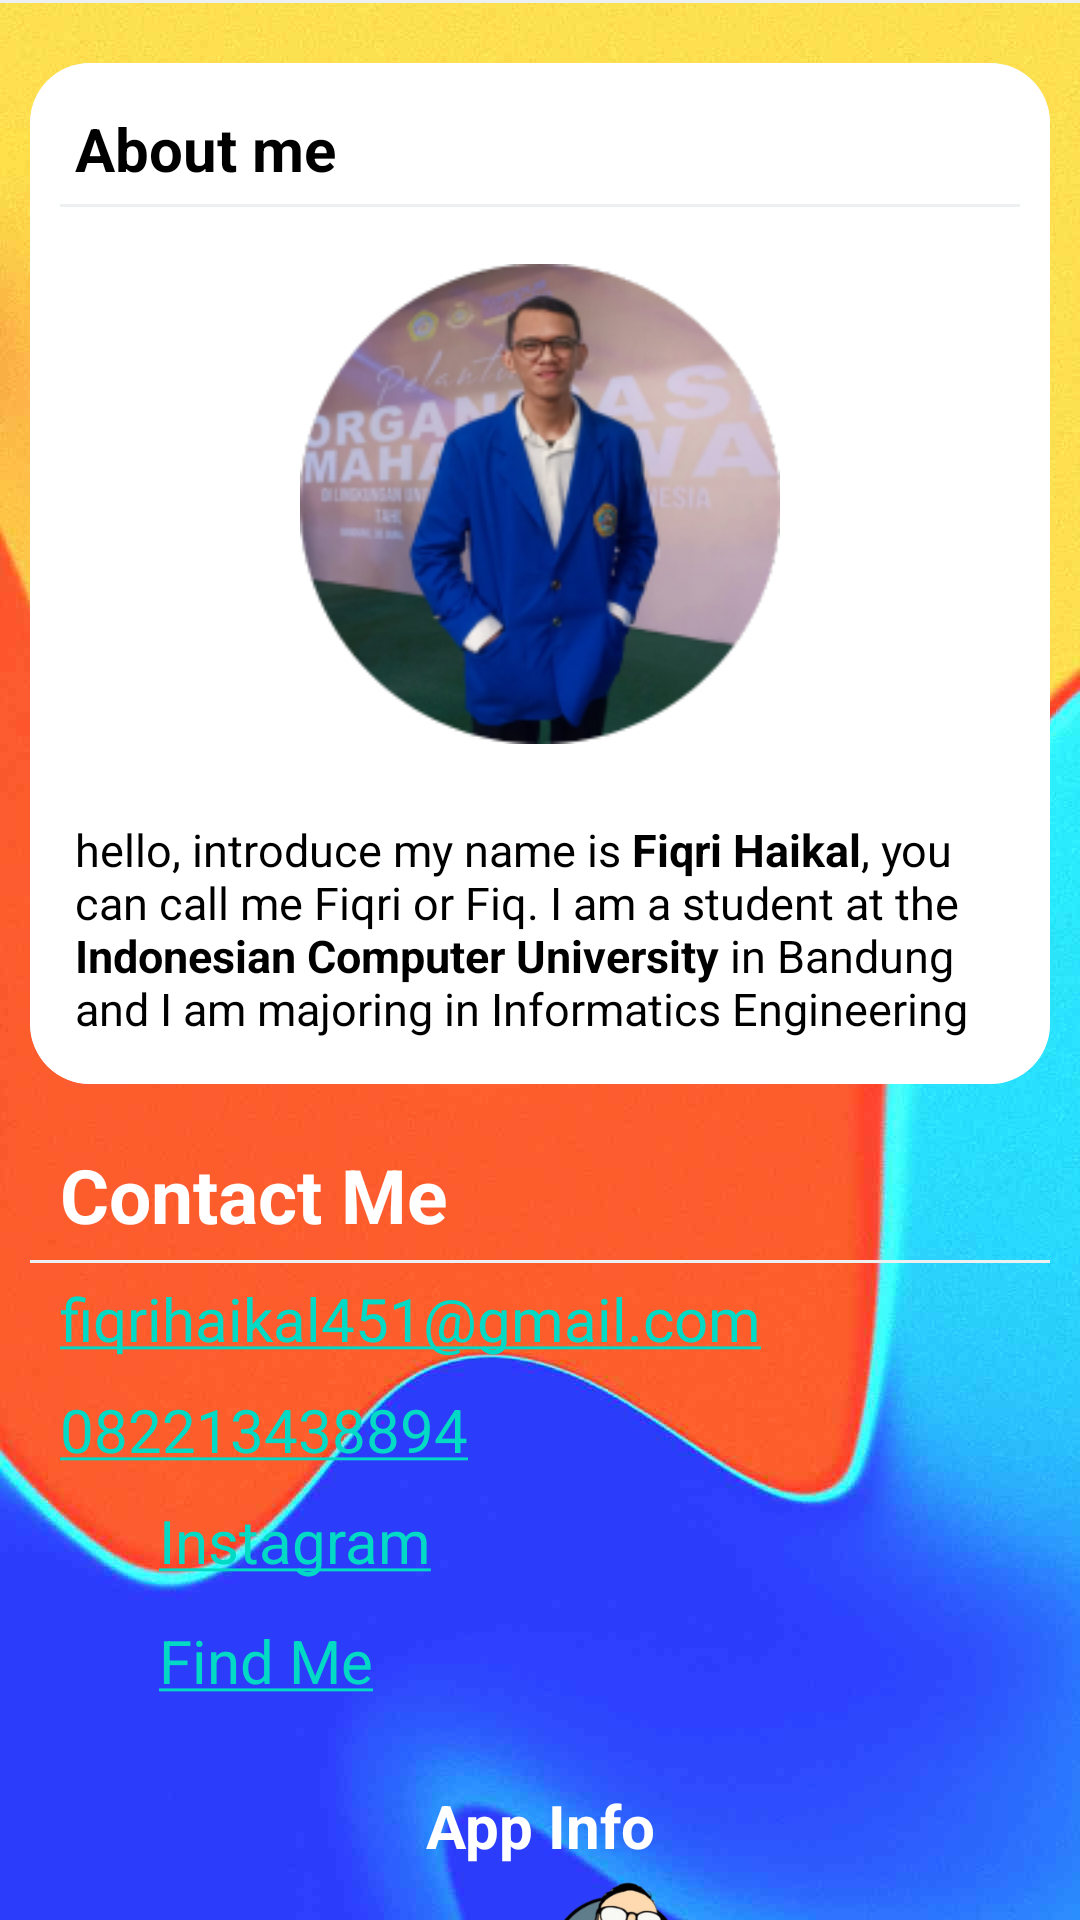

Produce the Android XML layout that renders to this screen, including the resource entries it uses.
<!-- AndroidManifest.xml: application theme Theme.lilfiqri -->
<!-- res/layout/fragment_page_about.xml -->
<?xml version="1.0" encoding="utf-8"?>
<LinearLayout xmlns:android="http://schemas.android.com/apk/res/android"
    xmlns:tools="http://schemas.android.com/tools"
    android:layout_width="match_parent"
    android:layout_height="match_parent"
    xmlns:app="http://schemas.android.com/apk/res-auto"
    android:orientation="vertical"
    android:background="@drawable/latar"
    tools:context=".page_aboutFragment">

    <View
        android:layout_width="match_parent"
        android:layout_height="1dp"
        android:background="@color/space"
        android:layout_marginBottom="10dp">
    </View>

    <LinearLayout
        android:layout_width="match_parent"
        android:layout_height="719dp"
        android:orientation="vertical"
        android:padding="10dp"
        tools:ignore="TextSizeCheck">

        <androidx.cardview.widget.CardView
            android:layout_width="match_parent"
            android:layout_height="wrap_content"
            app:cardBackgroundColor="@color/bg_3"
            app:cardCornerRadius="20dp"
            app:cardElevation="0dp">

            <RelativeLayout
                android:layout_width="wrap_content"
                android:layout_height="wrap_content"
                android:background="#FFFFFF"
                android:padding="10dp">

                <TextView
                    android:id="@+id/card_title_saya"
                    android:layout_width="match_parent"
                    android:layout_height="wrap_content"
                    android:layout_margin="5dp"
                    android:text="@string/card_title_saya"
                    android:textColor="@color/black"
                    android:textSize="20sp"
                    android:textStyle="bold" />

                <View
                    android:id="@+id/space"
                    android:layout_width="match_parent"
                    android:layout_height="1dp"
                    android:layout_below="@id/card_title_saya"
                    android:background="@color/space"></View>

                <ImageView
                    android:id="@+id/img_saya"
                    android:layout_width="200dp"
                    android:layout_height="200dp"
                    android:layout_below="@+id/card_title_saya"
                    android:layout_marginLeft="80dp"
                    android:layout_marginRight="80dp"
                    android:src="@drawable/about" />

                <TextView
                    android:id="@+id/card_content_saya"
                    android:layout_width="match_parent"
                    android:layout_height="wrap_content"
                    android:layout_below="@+id/img_saya"
                    android:layout_marginStart="5dp"
                    android:layout_marginTop="5dp"
                    android:layout_marginEnd="5dp"
                    android:layout_marginBottom="5dp"
                    android:text="@string/text_content_saya"
                    android:textColor="@color/black"
                    android:textSize="15sp"
                    tools:ignore="VisualLintLongText" />

            </RelativeLayout>

        </androidx.cardview.widget.CardView>

        <TextView
            android:id="@+id/card_title_contactme"
            android:layout_width="match_parent"
            android:layout_height="wrap_content"
            android:layout_marginHorizontal="10dp"
            android:layout_marginTop="20dp"
            android:layout_marginBottom="5dp"
            android:text="@string/contactme"
            android:textColor="#FFFFFF"
            android:textSize="25sp"
            android:textStyle="bold" />

        <View
            android:layout_width="match_parent"
            android:layout_height="1dp"
            android:background="@color/space"></View>

        <TextView
            android:id="@+id/email"
            android:layout_width="match_parent"
            android:layout_height="wrap_content"
            android:layout_marginStart="10dp"
            android:layout_marginTop="5dp"
            android:layout_marginEnd="5dp"
            android:layout_marginBottom="5dp"
            android:drawableLeft="@drawable/ic_baseline_email_24"
            android:drawablePadding="10dp"
            android:text="@string/email"
            android:textColor="#FDFCFC"
            android:textSize="20sp" />

        <TextView
            android:id="@+id/wa"
            android:layout_width="match_parent"
            android:layout_height="wrap_content"
            android:layout_marginStart="10dp"
            android:layout_marginTop="5dp"
            android:layout_marginEnd="5dp"
            android:layout_marginBottom="5dp"
            android:drawableLeft="@drawable/ic_baseline_phone_24"
            android:drawablePadding="10dp"
            android:text="@string/nohp"
            android:textColor="#FFFFFF"
            android:textSize="20sp" />

        <TextView
            android:id="@+id/ig"
            android:layout_width="183dp"
            android:layout_height="30dp"
            android:layout_marginStart="43dp"
            android:layout_marginTop="5dp"
            android:layout_marginEnd="5dp"
            android:layout_marginBottom="5dp"
            android:text="@string/ig"
            android:textColor="#FFFFFF"
            android:textSize="20sp" />

        <TextView
            android:id="@+id/maps"
            android:layout_width="182dp"
            android:layout_height="30dp"
            android:layout_marginStart="43dp"
            android:layout_marginTop="5dp"
            android:layout_marginEnd="5dp"
            android:layout_marginBottom="5dp"

            android:drawablePadding="10dp"
            android:text="@string/maps"
            android:textColor="#FFFFFF"
            android:textSize="20sp" />

        <TextView
            android:id="@+id/card_title_appinfo"
            android:layout_width="match_parent"
            android:layout_height="wrap_content"
            android:layout_marginHorizontal="10dp"
            android:layout_marginTop="20dp"
            android:layout_marginBottom="5dp"
            android:text="@string/app_info"
            android:textAlignment="center"
            android:textColor="#FFFFFF"
            android:textSize="20sp"
            android:textStyle="bold" />

        <ImageView
            android:id="@+id/img_saya"
            android:layout_width="391dp"
            android:layout_height="50dp"
            android:src="@drawable/vector"
            tools:ignore="DuplicateIds" />


        <TextView
            android:layout_width="match_parent"
            android:layout_height="wrap_content"
            android:layout_marginStart="10dp"
            android:layout_marginTop="5dp"
            android:layout_marginEnd="5dp"
            android:layout_marginBottom="5dp"
            android:text="@string/version"
            android:textAlignment="center"
            android:textColor="#FFFFFF"
            android:textSize="15sp" />

    </LinearLayout>

</LinearLayout>
<!-- resources referenced by this layout -->
<resources>
  <color name="bg_3">#C7EBFF</color>
  <color name="black">#FF000000</color>
  <color name="space">#ecf0f1</color>
  
      //Backgroud
  <!-- drawable about: png bitmap (drawable, 49615 bytes) -->
  <!-- drawable latar: jpg bitmap (drawable, 54664 bytes) -->
  <!-- drawable vector: png bitmap (drawable, 32172 bytes) -->
  <string name="app_info">App Info</string>
  <string name="card_title_saya">About me</string>
  <string name="contactme">Contact Me</string>
  <string name="email"><a href="mailto:fiqrihaikal451@gmail.com">fiqrihaikal451@gmail.com</a></string>
  <string name="ig"><a href="https://instagram.com/f_haikal02?igshid=ZDc4ODBmNjlmNQ==">Instagram</a></string>
  <string name="maps"><a href="https://goo.gl/maps/1AFsq5dj2h8iTGDd9">Find Me</a></string>
  <string name="nohp"><a href="https://wa.me/082213438894">082213438894</a></string>
  <string name="text_content_saya">hello, introduce my name is <b>Fiqri Haikal</b>, you can call me Fiqri or Fiq. I am a student at the <b>Indonesian Computer University</b> in Bandung and I am majoring in Informatics Engineering</string>
  <string name="version">Version 1.0</string>
  
      //galery
  <style name="Theme.lilfiqri" parent="Theme.MaterialComponents.DayNight.NoActionBar">
          
          <item name="colorPrimary">@color/bg_1</item>
          <item name="colorPrimaryVariant">@color/purple_700</item>
          <item name="colorOnPrimary">@color/white</item>
          
          <item name="colorSecondary">@color/teal_200</item>
          <item name="colorSecondaryVariant">@color/teal_700</item>
          <item name="colorOnSecondary">@color/black</item>
          
          <item name="android:statusBarColor" tools:targetApi="l">?attr/colorPrimaryVariant</item>
          
      </style>
  <color name="bg_1">#4EB9F5</color>
  <color name="purple_700">#FF3700B3</color>
  <color name="white">#FFFFFFFF</color>
  <color name="teal_200">#FF03DAC5</color>
  <color name="teal_700">#FF018786</color>
</resources>
